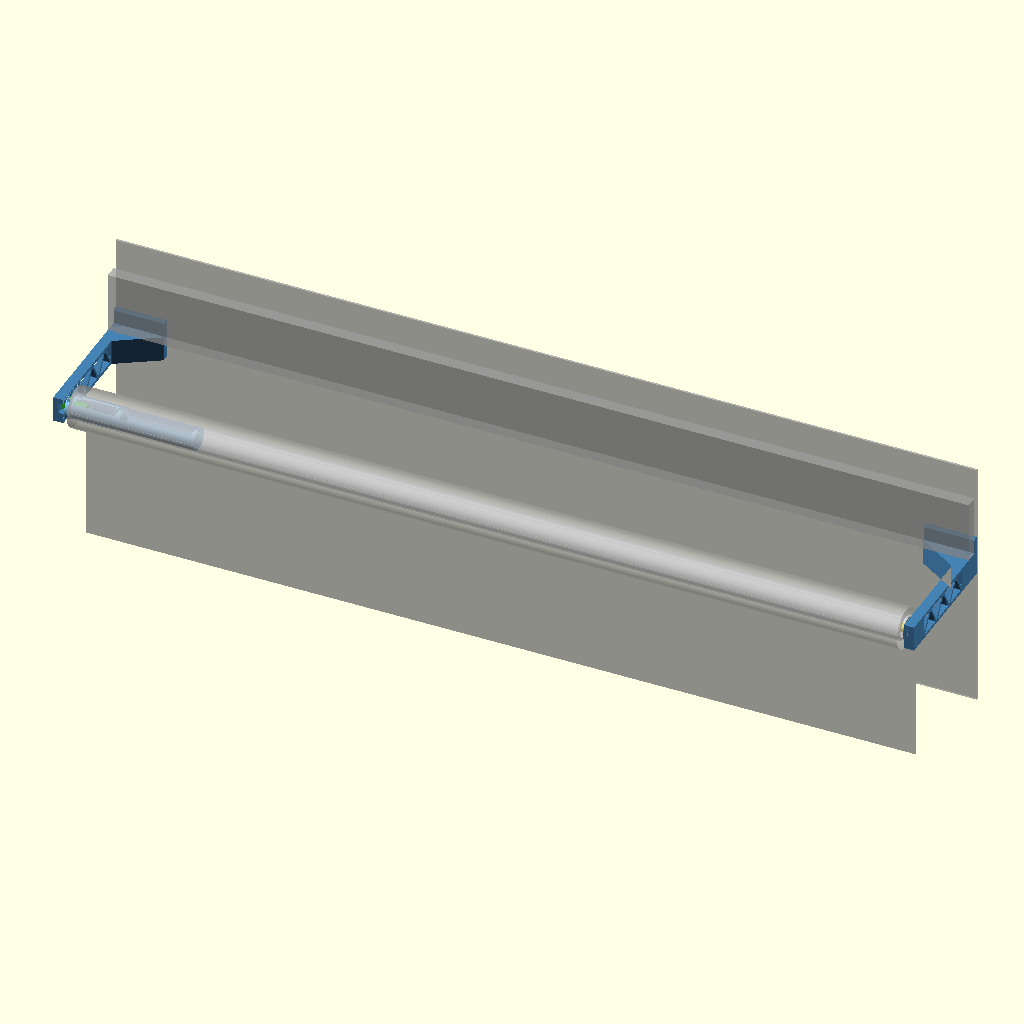
Cell 1: the model at its default parameters.
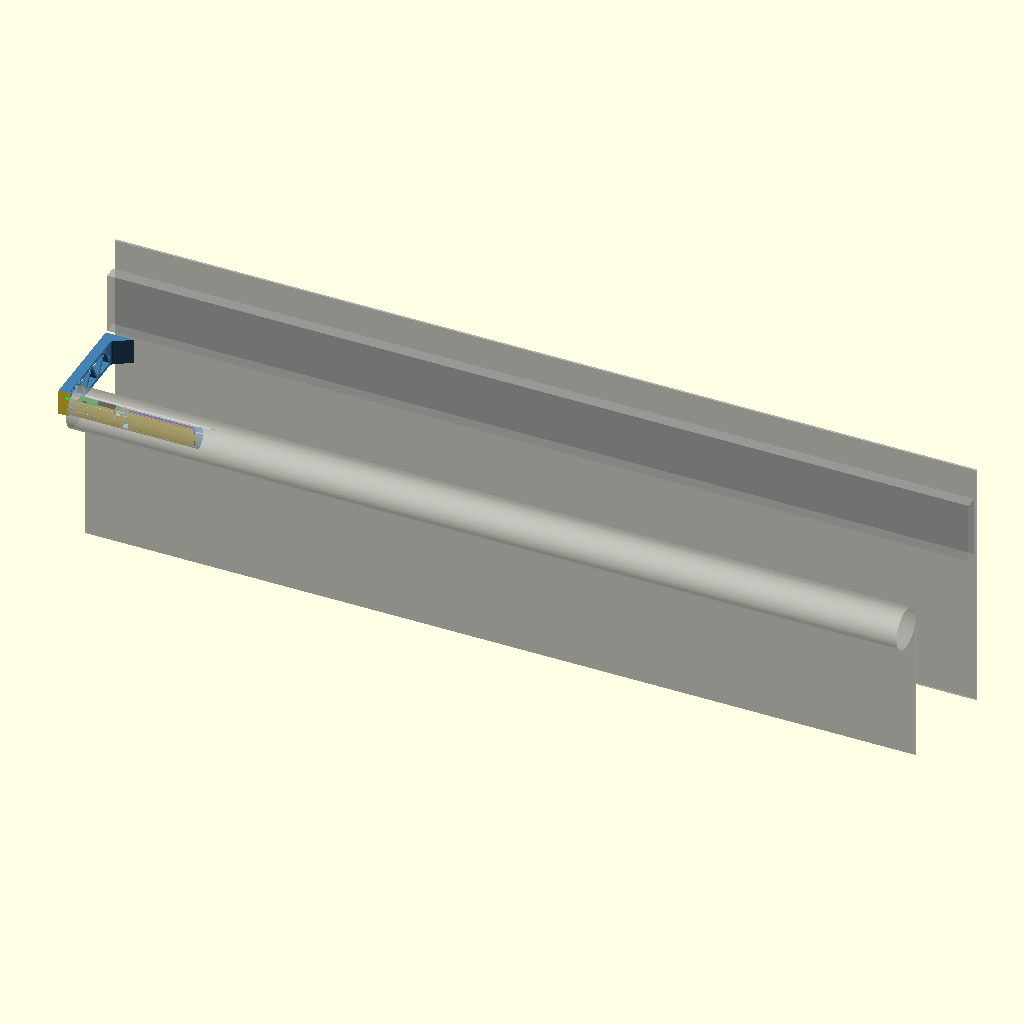
Cell 2: the same model with part = "section".
The same orthographic view direction (rotation 55°, 0°, 25°; colour scheme Cornfield) for every cell, with the view re-fitted per cell, so scale and position can differ between cells.
The OpenSCAD source (files/motor-rollo/rollo/rollo.scad):
// ============================================================
//  Motorrollo auf Basis IKEA LÅNGDANS  –  Matter über Thread
//  Version "Schlitten": ein Druckteil im Rohr trägt Motor, eine lange Platine und die Zelle. Alles dreht
//  mit dem Rohr. Fest steht nur der Schlüssel: er sitzt mit dem Vierkant im Halter, die Motorwelle treibt
//  ihn über Sechskantstab und Kupplung, also dreht sich der Motor samt Rohr darum.
//
//  Aufbau (Achse = X, Motorseite links bei x = 0 = Wand):
//   [Halter]─[Schlüssel]─[Nase]═ Schlitten: Kupplung │ N20 │ Fach │ Schott │ 18650 ═[608]─[Achse]─[Halter]
//                         └── Platine liegt flach über Kupplung, Motor und Fach, von der Nase bis zum Schott
//
//  Die Platine (ESP32-H2 als Chip, Laderegler, Schutz, DRV8833; KiCad-Projekt in pcb/) liegt in einer Tasche oben im Schlitten,
//  das Rohr deckt sie ab. Ihr vorderes Ende mit der Chip-Antenne liegt in der Nase ausserhalb des Alu-Rohrs.
//  Alle Bauteile sitzen oben (am Rand flach, top_w × top_h, in der Mitte bis mid_h); unten im Fach hinter dem
//  Motor sind nur die Lötpunkte für die Motordrähte.
//  Fast keine Kabel: der Motor hat zwei kurze Drähte von seinen Lötfahnen durchs Fenster hinter ihm auf zwei
//  Lötpunkte der Platine, die Lötfahne der Federplatte (Minus) liegt über dem Schott flach auf der Platine,
//  und der Pluspol am hinteren Ende hat ein Kabel über der Zelle zur Platine.
//  USB-C (Laden und Flashen) sitzt vorne auf der Platine, Öffnung zur Wand, über dem Sechskantstab. Zum Laden das
//  Rollo aus den Haltern heben und den Schlüssel samt Stab aus der Nase ziehen: dann geht der Stecker in die Nase.
//
//  Einbau: Kupplung auf die Motorwelle, Motor samt Kupplung von oben ins Fach. Zwei kurze Drähte an die
//  Lötfahnen des Motors, Platine in die Tasche, Drähte an die Lötpunkte. Kontaktplatten in ihre Sitze, Lötfahnen anlöten, Pluskabel legen, Zelle
//  von oben einlegen. Eine Lage Kapton um den Schlitten, dann mit den Nuten auf die Stege ins Rohr schieben.
//
//  Vor dem Druck nachmessen: tube_id, ridge_*, tube_od, Motor (mot_*), Kontaktplatten und Zelle (con_*, cell_*).
//
//  Rohrstück mit echtem Querschnitt (ID, Stege, Schlitze) zum Testen des Schlittens: part = "tube_section".
//
//  Einzelteil wählen:  part = "...";   oder
//    openscad -D 'part="sled"' -o sled.stl rollo.scad
//  Umriss der Platine für KiCad (Edge.Cuts):  openscad -D 'part="pcb_outline"' -o pcb_outline.dxf rollo.scad
//  Alle Teile sind fürs Drucken bereits richtig orientiert.
// ============================================================

part = "assembly"; // [assembly, section, tube_section, bracket_motor, bracket_idle, key, hex_rod, coupler, sled, idle_axle, pcb_outline]

$fn = 96;
eps = 0.01;

/* [Einbau] */
recess_w = 850;     // lichte Breite zwischen den Wänden
fit_gap  = 2;       // Luft gesamt

/* [IKEA-Rohr – nachmessen!] */
tube_id    = 22.4;  // LÅNGDANS, gemessen
ridge_d    = 21.5;  // zwei Stege innen, gegenüber (±Y): Ø über die Stegspitzen
ridge_w    = 1.0;   // Stegbreite. Der Schlitten hat Nuten dafür: die Stege nehmen das Drehmoment
tube_od    = 25;    // Annahme
slot_w     = 2.0;   // Schlitze aussen an den Seiten (±Y), über den Stegen: Breite – nachmessen!
slot_d     = 0.8;   // ... Tiefe ab Aussendurchmesser – nachmessen!
roll_d     = 40;    // Stoffwickel aufgerollt, gemessen
tsec_l     = 25;    // Rohrstück zum Testen (part = "tube_section"): Länge
tsec_comp  = 0;     // ... Innenmasse so viel grösser drucken, falls Löcher zu klein herauskommen

/* [Toleranzen] */
clr      = 0.3;
rib_i    = 0.3;     // Übermass der Klemmrippen im Rohr
tube_lim = 0.5;     // Abstand aller Teile zur Rohrwand

/* [Halter: Haken hinter die Täferverkleidung] */
// Seitenansicht: Arm von der Achse waagrecht zur Rückwand, oben bündig mit der Unterkante der Verkleidung.
// Am Wandende steigt eine Nase br_nud_h hoch in den Spalt zwischen Wand und Verkleidung (genagelt).
// Kraftfluss: das Gewicht will den Halter kippen (Arm runter). Die Nase stemmt sich gegen die Rückseite der
// Verkleidung, der Fuss unten gegen die Wand: ein Druckpaar über die ganze Höhe, kein Schälen am Klebeband.
// Senkrecht hält Reibung, und die klemmt sich selbst: die Andruckkräfte wachsen mit der Last.
// Nach oben (Einhängen) stösst der Arm an die Unterkante der Verkleidung. Das VHB am Fuss hält nur die Lage.
br_t      = 10;     // Arm, Dicke entlang der Achse = Innenfläche (Anlage Schlüsselbund) ab Aussenseite
br_h      = 25;     // Arm, Höhe, mittig zur Achse. Oberkante = Unterkante der Verkleidung
sh_gap    = 5;      // Spalt zwischen Wand und Rückseite der Verkleidung – nachmessen!
br_nud_t  = sh_gap - 0.6;   // Nase, Dicke: 0.3 Luft auf jeder Seite
br_nud_h  = 15;     // Nase, so weit hinter die Verkleidung
br_nud_ch = 1.5;    // Fase vorne an der Nasenspitze: fädelt ein
br_ft_t   = 6;      // Fuss an der Wand, Dicke (unterhalb der Verkleidung)
br_ft_w   = 50;     // Fuss und Nase, Breite entlang der Achse nach innen (hinter dem Stoff): trägt die Nase
br_gus_l  = 25;     // Zwickel in der Draufsicht vom Arm zum breiten Fuss
br_chord  = 3;      // Arm als Fachwerk: Gurt oben und unten ...
br_web    = 2.5;    // ... Diagonalen (ca. 60°, druckt ohne Stütze: Fenster gehen quer durch, Halter liegt auf der Seite)
fil_r     = 4;      // Ausrundung der Innenecken in der Draufsicht
// Nachweis (Echo unten): Zug am Stoff zusammen mit dem Motormoment
br_F      = 30;     // N  vertikal an der Achse: Gewicht + kräftiges Ziehen am Stoff
br_T      = 0.3;    // Nm Drehmoment des Motors, abgestützt über den Vierkant
br_mu     = 0.3;    // Reibwert PETG auf Farbe/Holz, vorsichtig
br_sig    = 10;     // MPa zulässige Spannung (PETG in Lagenrichtung, ~4-fache Sicherheit)
back_gap  = 100;
pocket_d  = 4.8;
tenon     = 10;     // Vierkant
drop      = 2.5;

/* [Schlüssel und Sechskantstab] */
collar_d  = 11;     // Bund zwischen Halter und Nase
collar_t  = 0.8;
key_gap   = 0.2;    // Bund ↔ Nase
hex_af    = 4;      // Sechskantstab, Schlüsselweite (Stahl)
hex_fit   = 0.15;   // im Schlüssel: stramm
hex_slide = 0.3;    // in der Kupplung: schiebt sich beim Einbau hinein
hex_in    = 6;      // Stab in der Kupplung

/* [Schlitten] */
nose_l    = 4;      // ausserhalb des Rohrs. Mit collar_t + key_gap höchstens 5 mm
cp_d      = 9.6;    // Kupplung Stab ↔ Motorwelle
cp_clr    = 0.4;
sled_od   = tube_id - 0.6;   // hinter dem Motor, ohne Klemmrippen
sled_flat = 0.4;    // unten flach zum Drucken
mot_clr   = 0.4;    // Motorfach grösser als der Motor
mot_end   = 0.3;    // Luft hinter dem Motor
back_t    = 1.5;    // Wand hinter dem Motor
tab_win   = 8.4;    // Fenster in der Wand: Motordrähte nach oben zur Platine
tab_bot   = 2.4;    // Steg unten im Fenster
bay_l     = 5;      // Fach hinter dem Motor: Motordrähte an die Lötpunkte unten auf der Platine
bulk_t    = 2;      // Schott Fach ↔ Zelle
end_t     = 3;
kapton    = 0.1;
wire_d    = 0.9;    // Pluskabel über der Zelle

/* [Platine] */
pcb_t     = 0.8;
pcb_w     = 17;
pcb_x0    = 0.6;    // Vorderkante (Antenne) ab Stirnseite
pcb_clr   = 0.2;    // Tasche je Seite
pcb_air   = 0.2;    // Luft zwischen Motorfach und Platine
ledge     = 1.2;    // Auflage je Seite im Fach
top_w     = 15;     // Bauteile oben: höchstens so breit verteilt ...
top_h     = 1.3;    // ... und so hoch (QFN, Quarz, Chip-Antenne, 0402)
mid_w     = 13;     // in der Mitte ist mehr Platz: Bauteile so breit verteilt ...
mid_h     = 2.0;    // ... dürfen so hoch sein (Taster, SOT-23)
bot_h     = 2.6;    // Platz unter der Platine im Fach: Lötstellen der Motordrähte
usb_w     = 8.94;   // USB-C-Buchse (G-Switch GT-USB-7014C, sitzt versenkt in einer Aussparung der Platine): Breite
usb_d     = 6.5;    // ... Tiefe entlang der Achse ab Vorderkante
usb_h     = 1.56;   // ... Höhe über der Platine
usb_dn    = 0.8;    // ... ragt so weit unter die Platine (versenkt 1.6 mm, Platine 0.8 mm)
usb_off   = 2.0;    // ... Mitte so weit zur +Y-Seite, weg von der Antenne
usb_leg   = 5.62;   // ... Schirmlaschen quer ab ihrer Mitte
plug_w    = 12.4;   // Stecker-Umspritzung: Öffnung in der Stirnseite
plug_h    = 6.6;

/* [Lager 608 Lagerseite (direkt im Rohr)] */
brg_d  = 22;
brg_w  = 7;
brg_id = 8;
brg_comp = 0.3;    // stehend gedruckte Zapfen kommen so viel dünner heraus (gemessen: 7.9 → 7.6)
brg_rib  = 0.25;   // Übermass der Klemmrippen im Lager (nach Ausgleich)

/* [Motor N20 ohne Encoder, nachgemessen] */
mot_w        = 12;
mot_h        = 10;   // Abflachungen oben/unten = Verdrehsicherung im Fach
mot_len      = 24.2; // Getriebe + Motor
mot_boss_d   = 5;
mot_boss_h   = 1.1;
mot_shaft_d  = 3;
mot_shaft_D  = 2.5;  // Mass über Abflachung
mot_shaft_len= 1.1 + 5;   // ab Getriebefläche: Bund 1.1 + 5 mm freie Welle

/* [Zelle und Kontaktplatten, wie beim Ventilkopf] */
cell_d     = 18.4;
cell_len   = 65;
cell_nub   = 0.5;
cell_fit   = 0.2;
con_w      = 12;
con_t      = 0.3;
con_tab    = 7;      // Lötfahne in voller Länge
con_bend   = 1;      // Platz für die Biegung über der Plattenkante
con_spring = 5.5;
con_dome   = 1;
con_slot   = 0.5;
con_lip    = 0.8;
con_lap    = 1;
bay_d      = cell_d + 2*cell_fit;
cell_bay   = con_t + con_spring + cell_len + con_dome + con_t;   // Federplatte (Platinenseite) bis Knopfplatte
cell_z     = 0;

// ---------- abgeleitete Masse ----------
W        = recess_w - fit_gap;
r_roll   = roll_d/2;
y_wall   = r_roll + back_gap;
lim      = tube_id/2 - tube_lim;               // so weit darf alles von der Achse weg

hex_ac   = hex_af / cos(30);                   // Mass über Ecken
bore_d   = hex_ac + 2*clr;                     // Schlitten dreht sich um den Stab

// Schlitten, u = 0 an der Stirnseite (Wand)
mot_top  = (mot_h + mot_clr)/2;
pcb_z    = mot_top + pcb_air;                  // Unterseite Platine
pcb_top  = pcb_z + pcb_t;
pcb_hw   = pcb_w/2 + pcb_clr;
cav_hw   = pcb_w/2 - ledge;
cp_l     = hex_in + 1 + (mot_shaft_len - mot_boss_h + 0.5);
u_cp     = nose_l + 0.5;                       // Kupplung
u_mf     = u_cp + cp_l + mot_boss_h + 0.5;     // Getriebefläche
u_me     = u_mf + mot_len + mot_end;           // Ende Motorfach
u_e0     = u_me + back_t;                      // Fach hinter dem Motor
u_e1     = u_e0 + bay_l;
x_bat    = u_e1 + bulk_t;                      // Federplatte
sled_l   = x_bat + cell_bay + end_t;
pcb_l    = u_e1 - 0.3 - pcb_x0;
bay_floor= pcb_z - bot_h - 0.2;
usb_z    = (pcb_top + usb_h + pcb_z - usb_dn)/2;   // Mitte der Buchse
u_t      = nose_l;                             // Rohrende
hex_len  = (pocket_d - 0.2) + collar_t + key_gap + u_cp + hex_in - 0.5;

// Lage im Einbau
x_h      = br_t + collar_t + key_gap;
x_tube0  = x_h + u_t;
x_tube1  = W - br_t - 1.5;
tube_len = x_tube1 - x_tube0;

echo(str("Rohrlänge: ", tube_len, " mm"));
echo(str("Stoffbreite max.: ", tube_len - 4, " mm"));
echo(str("Schlitten: ", sled_l, " mm, davon ", nose_l, " mm Nase ausserhalb des Rohrs"));
echo(str("Sechskantstab ", hex_af, " mm SW, Länge ", hex_len, " mm"));
// Platinenkoordinaten: x ab Vorderkante (Antenne), y = 0 auf der Achse
echo(str("Platine: ", pcb_l, " × ", pcb_w, " × ", pcb_t, " mm, Unterseite ", pcb_z, " mm über der Achse"));
echo(str("Platine: ausserhalb des Rohrs (Antenne) x = 0 bis ", nose_l - pcb_x0));
echo(str("Platine: Getriebefläche bei x = ", u_mf - pcb_x0, ", Motorrückseite bei x = ", u_mf + mot_len - pcb_x0));
echo(str("Platine: unten nur die Lötpunkte für den Motor, x = ", u_e0 - pcb_x0, " bis ", pcb_l, ", |y| <= ", cav_hw));
echo(str("Platine: USB-C in einer Aussparung ", usb_w + 0.3, " × 6.7 mm an der Vorderkante, Mitte bei y = ", usb_off, "; Antenne bei -y"));
echo(str("Platine: oben Bauteile höchstens ", top_h, " mm bei |y| <= ", top_w/2, ", ", mid_h, " mm bei |y| <= ", mid_w/2));
echo(str("Platine: Lötfahne Federplatte (Minus) an der Hinterkante, |y| <= 1.5"));

assert(br_h <= 25, "Halter höher als 25 mm");
assert(y_wall - br_ft_t - br_gus_l >= r_roll + 10, "Zwickel am Halter reicht bis an den Stoff");
assert(drop + (tenon + 0.4)/2 <= br_h/2 - 2, "Keilsitz zu nah an der Armkante");
assert(br_nud_t <= sh_gap - 0.4, "Nase passt nicht in den Spalt hinter der Verkleidung");
assert(collar_t + key_gap + nose_l <= 5, "Mehr als 5 mm ausserhalb des Rohrs");
assert(sqrt(pow(pcb_hw, 2) + pow(pcb_top, 2)) <= lim, "Platine stösst am Rohr an");
assert(sqrt(pow(top_w/2, 2) + pow(pcb_top + top_h + kapton, 2)) <= lim, "Bauteile oben stossen am Rohr an");
assert(sqrt(pow(mid_w/2, 2) + pow(pcb_top + mid_h + kapton, 2)) <= lim, "Hohe Bauteile in der Mitte stossen am Rohr an");
assert(sqrt(pow(pcb_hw, 2) + pow(pcb_z, 2)) <= sled_od/2 - 0.4, "Keine Auflage für die Platine");
assert(cp_d/2 + cp_clr <= pcb_z - 0.2, "Kupplung streift die Platine");
assert(cp_d <= mot_h + mot_clr - 0.4, "Kupplung geht nicht ins Motorfach");
assert(cp_d + 2*cp_clr <= mot_w - 1.5, "Getriebe hat keinen Anschlag an der Kupplungsbohrung");
assert(sqrt(pow(usb_off + usb_w/2, 2) + pow(pcb_top + usb_h + kapton, 2)) <= lim, "USB-C stösst am Rohr an");
assert(usb_off + usb_leg + 0.5 <= pcb_w/2 - 0.25, "Schirmlaschen der USB-C-Buchse zu nah am Platinenrand");
assert(pcb_z - usb_dn - 0.4 >= bore_d/2 + 0.6, "USB-C-Buchse unter der Platine trifft die Bohrung für den Stab");
assert(cell_z + con_w/2 <= pcb_top, "Federplatte ragt über die Platine: Lötfahne liegt nicht flach auf");
assert(tube_id/2 - cell_d/2 - cell_fit >= wire_d + kapton + 0.3, "Kein Platz für das Pluskabel über der Zelle");
assert(ridge_d/2 - 0.4 - bay_d/2 >= 0.8, "Wand ums Zellenfach an den Stegnuten zu dünn");

// ---------- Hilfsmodule ----------

module xcyl(d, h) { rotate([0, 90, 0]) cylinder(d = d, h = h); }

// Kegel entlang +X
module xcone(r1, r2, l) { rotate([0, 90, 0]) cylinder(r1 = r1, r2 = r2, h = l); }

// Nuten für die beiden Stege des Rohrs, entlang +X
module ridge_grooves(l, r0) {
    for (s = [0, 1]) mirror([0, s, 0])
        translate([-1, r0, -(ridge_w + 0.6)/2]) cube([l + 2, tube_id, ridge_w + 0.6]);
}

// Stopfen mit Klemmrippen fürs Rohr, Rippen nur zwischen den Stegnuten
module ribbed_plug(l) {
    difference() {
        union() {
            xcyl(tube_id - 0.3, l);
            for (a = [0 : 45 : 359]) if (a % 180 != 90)
                rotate([a, 0, 0]) translate([0, -0.6, 0]) cube([l, 1.2, tube_id/2 + rib_i]);
        }
        ridge_grooves(l, ridge_d/2 - 0.3);
    }
}

// D-Bohrung für die N20-Welle, ab x = 0 entlang -X, Tiefe d
module d_bore(d) {
    translate([-d, 0, 0]) intersection() {
        xcyl(mot_shaft_d + 0.15, d + eps);
        translate([0, -mot_shaft_d, -mot_shaft_d])
            cube([d + eps, 2*mot_shaft_d, mot_shaft_d + (mot_shaft_D - mot_shaft_d/2) + 0.05]);
    }
}

// ---------- Teile ----------

// ---------- Halter ----------
// Seitenansicht (y zur Wand, z hoch, Achse bei y = z = 0):
//
//          Verkleidung │ │   ┌─ Nase br_nud_h hoch im Spalt sh_gap
//   ───────────────────┘ │ ┌─┤
//   ┌─────────────────────┬┘ │ Wand
//   │ ▢ Vierkant  /\/\/\/\  Fuss│
//   └──────────────────────────┘
//
//  - Arm br_t dick (ganze Dicke, Aussenseite x = 0 flach), br_h hoch, als Fachwerk: zwei Gurte, Diagonalen.
//  - Fuss und Nase breit (br_ft_w) entlang der Achse, hinter dem Stoff. Ein Zwickel in der Draufsicht führt
//    das Moment vom schmalen Arm in die Breite.
//  - Vierkantsitz unverändert: von vorne eingefädelt, um drop abgesenkt, Dach über dem Schlitz.
//  - Gedruckt auf der Aussenseite liegend: alle Biegespannungen liegen in den Lagen, Fenster gehen senkrecht
//    durch, der Vierkantsitz öffnet nach oben.
//  - Montage: VHB nur auf die untere Hälfte der Fussrückseite, Schutzfolie mit Zuglasche nach unten dranlassen.
//    Nase von unten hinter die Verkleidung schieben bis der Arm anstösst, Folie herausziehen, Fuss andrücken.
br_y_tr0 = (tenon + 0.4)/2 + 3;                  // Fachwerk: ab hinter dem Vierkantsitz ...
br_y_tr1 = y_wall - br_ft_t - br_gus_l;          // ... bis zum Zwickel
br_zc    = br_h/2 - br_chord/2;                  // Gurtmitte
br_n     = max(1, round((br_y_tr1 - br_y_tr0) / (2*br_zc*tan(30))));   // Felder, Diagonalen ~60°
br_step  = (br_y_tr1 - br_y_tr0) / br_n;

module bracket_truss_windows() {
    zi = br_h/2 - br_chord;
    offset(r = 1) offset(delta = -1) difference() {
        translate([br_y_tr0, -zi]) square([br_y_tr1 - br_y_tr0, 2*zi]);
        for (i = [0 : br_n - 1]) hull() for (j = [i, i + 1])
            translate([br_y_tr0 + j*br_step, (j % 2 == 0 ? -1 : 1) * br_zc]) circle(d = br_web, $fn = 24);
        for (y = [br_y_tr0, br_y_tr1]) translate([y - br_web/2, -br_h/2]) square([br_web, br_h]);
    }
}

module bracket() {
    s = tenon + 0.4;
    tip = br_h/2;
    y_f = y_wall - br_ft_t;                       // Vorderseite Fuss
    difference() {
        union() {
            // Draufsicht: Arm, Fuss, Zwickel – alle br_h hoch
            translate([0, 0, -br_h/2]) linear_extrude(br_h) offset(r = -fil_r) offset(r = fil_r) union() {
                translate([0, -tip]) square([br_t, y_wall + tip]);
                translate([0, y_f]) square([br_ft_w, br_ft_t]);
                polygon([[br_t - eps, y_f - br_gus_l], [br_t - eps, y_f + eps], [br_ft_w, y_f + eps]]);
            }
            // Nase hinter die Verkleidung, Rückseite bündig an der Wand, vorne angefast
            rotate([90, 0, 90]) linear_extrude(br_ft_w) polygon([
                [y_wall - br_nud_t, tip - eps], [y_wall - br_nud_t, tip + br_nud_h - br_nud_ch],
                [y_wall - br_nud_t + br_nud_ch, tip + br_nud_h], [y_wall, tip + br_nud_h], [y_wall, tip - eps]]);
        }
        // Vierkantsitz, von vorne eingefädelt und um drop abgesenkt
        translate([br_t - pocket_d, -s/2, -s/2]) cube([pocket_d + eps, s, s]);
        translate([br_t - pocket_d, -tip - eps, drop - s/2]) cube([pocket_d + eps, tip + s/2 + eps, s]);
        // Fachwerkfenster quer durch den Arm
        rotate([90, 0, 90]) translate([0, 0, -1]) linear_extrude(br_t + 2) bracket_truss_windows();
    }
}

// Nachweis von Hand (N, mm, MPa). Moment an der Wand: Zug mal Hebel plus Motormoment
br_M     = br_F * y_wall + br_T * 1000;
br_Nn    = br_M / (br_h + br_nud_h);             // Andruck an der Nase, ungünstig: trägt nur an der Spitze
br_s_nud = 6 * br_Nn * br_nud_h / (br_ft_w * br_nud_t * br_nud_t);
br_mu_req= br_F * (br_h + br_nud_h) / (2 * (br_F * y_wall - br_T * 1000));   // Reibung an Nase + Fuss, Moment gegenläufig
br_Ma    = br_F * br_y_tr1 + br_T * 1000;        // Arm am Ende des Fachwerks
br_s_ch  = br_Ma / (br_h - br_chord) / (br_chord * br_t);
br_s_cr  = PI * PI * 2000 * br_chord * br_chord / (12 * pow(2 * br_step, 2));   // Gurt knickt zwischen den Knoten (PETG E 2000)
echo(str("Halter: Moment an der Wand ", br_M/1000, " Nm, Andruck Nase/Fuss ", round(br_Nn), " N (bei ", br_F, " N Zug)"));
echo(str("Halter: Nase ", br_s_nud, " MPa, Gurt ", br_s_ch, " MPa (knickt bei ", br_s_cr, "), nötiger Reibwert ", br_mu_req));
assert(br_s_nud <= br_sig, "Nase zu schwach: br_ft_w oder br_nud_t grösser");
assert(br_s_ch <= br_sig && br_s_ch <= br_s_cr/2, "Arm zu schwach: br_chord grösser");
assert(br_mu_req <= br_mu, "Halter rutscht: Reibung reicht nicht");

module hex(af, l) { rotate([0, 90, 0]) rotate([0, 0, 30]) cylinder(d = af / cos(30), h = l, $fn = 6); }

// Gedruckter Sechskantstab statt Stahl: liegt beim Drucken auf einer Fläche, Lagen entlang der Achse.
// Etwas schmaler (rod_shrink) gegen den Elefantenfuss, Fasen an den Enden zum Einfädeln.
rod_shrink = 0.05;
rod_chamfer = 0.5;
module hex_rod() {
    af = hex_af - rod_shrink;
    ac = af / cos(30);
    intersection() {
        hex(af, hex_len);
        hull() {
            xcone(ac/2 - rod_chamfer, ac/2, rod_chamfer);
            translate([hex_len - rod_chamfer, 0, 0]) xcone(ac/2, ac/2 - rod_chamfer, rod_chamfer);
        }
    }
}

// Schlüssel, x = 0 an der Halterfläche: Vierkant im Halter | Bund. Der Sechskantstab steckt stramm darin.
// Steht still. Druckt auf dem Vierkant stehend.
module key() {
    difference() {
        union() {
            translate([-(pocket_d - 0.2), -tenon/2, -tenon/2]) cube([pocket_d - 0.2 + eps, tenon, tenon]);
            xcyl(collar_d, collar_t);
        }
        translate([-(pocket_d - 0.2) - eps, 0, 0]) hex(hex_af + hex_fit, pocket_d - 0.2 + collar_t + 2*eps);
    }
}

// Kupplung, x = 0 auf der Stabseite: Sechskant für den Stab | Steg | D-Bohrung für die Motorwelle.
// Dreht nicht (steht mit dem Stab still). Druckt auf der Motorseite stehend.
module coupler() {
    difference() {
        xcyl(cp_d, cp_l);
        translate([-eps, 0, 0]) hex(hex_af + hex_slide, hex_in + eps);
        translate([cp_l + eps, 0, 0]) d_bore(cp_l - hex_in - 1);
    }
}

// Feststehende Achse Lagerseite: Keil | Bund | Ø8 ins 608 (sitzt direkt im Rohr).
module idle_axle() {
    translate([-(pocket_d - 0.2), -tenon/2, -tenon/2]) cube([pocket_d - 0.2 + eps, tenon, tenon]);
    xcyl(11, 1.5);
    // Zapfen ins 608: Kern knapp, sechs Rippen klemmen den Innenring. Fase an der Spitze zum Einfädeln.
    translate([1.5 - eps, 0, 0]) intersection() {
        union() {
            xcyl(brg_id - 0.1 + brg_comp, brg_w);
            for (a = [0 : 60 : 300]) rotate([a, 0, 0])
                translate([0, 0, (brg_id + brg_comp)/2 + brg_rib - 0.6]) xcyl(1.2, brg_w);
        }
        hull() {
            xcyl(brg_id + 2, brg_w - 0.8);
            xcyl(brg_id - 1, brg_w);
        }
    }
}

// Sitz für eine Kontaktplatte, wie im Ventilkopf. x0 = Rückseite der Platte, dir = zur Zelle.
module contact_seat(x0, dir) {
    l = con_slot + con_lip;
    for (s = [0, 1]) mirror([0, s, 0]) difference() {
        translate([min(x0 - dir*eps, x0 + dir*l), con_w/2 - con_lap, -sled_od]) cube([l + eps, sled_od, 2*sled_od]);
        translate([min(x0 - dir, x0 + dir*con_slot), -1, cell_z - con_w/2]) cube([con_slot + 1, con_w/2 + 0.15 + 1, sled_od]);
    }
}

// Schlitten, u = 0 an der Stirnseite: Nase | Kupplung | Motorfach | Fach | Schott | Zellenfach | Boden.
// Vorne (bis hinter den Motor) mit Klemmrippen, hinten glatt; durchgehend Nuten für die Stege, also dreht er mit
// dem Rohr. Oben die Tasche für die Platine, alles von oben eingelegt. Druckt auf der Abflachung liegend.
module sled_body() {
    intersection() {
        union() {
            xcyl(tube_od, nose_l);
            translate([nose_l - eps, 0, 0]) ribbed_plug(u_e0 - nose_l + eps);
            translate([u_e0 - eps, 0, 0]) difference() {
                xcyl(sled_od, sled_l - u_e0 + eps);
                ridge_grooves(sled_l - u_e0 + eps, ridge_d/2 - 0.4);
            }
        }
        translate([-1, -tube_od, -sled_od/2 + sled_flat]) cube([sled_l + 2, 2*tube_od, tube_od]);
    }
}

module sled() {
    up = tube_od;   // "bis oben hinaus": das Rohr ist der Deckel
    difference() {
        union() {
            difference() {
                sled_body();
                // Bohrung für den Stab, dann die Kupplung: von oben offen
                translate([-eps, 0, 0]) xcyl(bore_d, u_cp + 2*eps);
                translate([u_cp, 0, 0]) xcyl(cp_d + 2*cp_clr, u_mf - u_cp + eps);
                translate([u_cp, -(cp_d/2 + cp_clr), 0]) cube([u_mf - u_cp + eps, cp_d + 2*cp_clr, up]);
                // Motorfach, von oben offen. Die Ecken der Getriebefläche liegen auf der Stufe zur Kupplung
                translate([u_mf, -(mot_w + mot_clr)/2, -mot_top]) cube([u_me - u_mf, mot_w + mot_clr, up]);
                // Fenster in der Wand hinter dem Motor: Motordrähte hoch zur Platine
                translate([u_me - eps, -tab_win/2, -mot_top + tab_bot]) cube([back_t + 2*eps, tab_win, up]);
                // Tasche für die Platine, von der Nase bis zum Schott
                translate([pcb_x0, -pcb_hw, pcb_z]) cube([u_e1 - pcb_x0, 2*pcb_hw, up]);
                // Fach unter der Platine: Motordrähte
                translate([u_e0, -cav_hw, bay_floor]) cube([bay_l, 2*cav_hw, up]);
                // Öffnung für den USB-C-Stecker in der Stirnseite, Raum unter der Buchse für ihre Schirmlaschen
                translate([-eps, usb_off - plug_w/2, usb_z - plug_h/2]) cube([pcb_x0 + 2*eps, plug_w, up]);
                translate([pcb_x0 - eps, usb_off - (usb_leg + 0.9), pcb_z - usb_dn - 0.4]) cube([usb_d + 1.4, 2*(usb_leg + 0.9), up]);
                // Zellenfach, von oben offen
                translate([x_bat, 0, cell_z]) {
                    xcyl(bay_d, cell_bay);
                    translate([0, -bay_d/2, 0]) cube([cell_bay, bay_d, up]);
                }
            }
            intersection() {
                sled_body();
                union() {
                    contact_seat(x_bat, 1);                 // Federplatte, Minuspol
                    contact_seat(x_bat + cell_bay, -1);     // Knopfplatte, Pluspol
                }
            }
        }
        // Lötfahne der Federplatte: über das Schott flach auf die Platine
        translate([u_e1 - eps, -2.5, pcb_top]) cube([bulk_t + con_slot + con_lip + 2*eps, 5, up]);
        // Lötfahne der Knopfplatte: umgebogen durch einen Schlitz im Boden nach hinten
        translate([x_bat + cell_bay - eps, -2, cell_z + con_w/2 - 0.5]) cube([end_t + 2*eps, 4, up]);
        // Pluszeichen oben auf dem Boden, neben dem Schlitz: hier kommt der Pluspol hin
        translate([sled_l - end_t/2, 6, sqrt(pow(sled_od/2, 2) - 49) - 0.8]) {
            translate([-1.2, -0.5, 0]) cube([2.4, 1, 2]);
            translate([-0.5, -1.2, 0]) cube([1, 2.4, 2]);
        }
    }
}

// ---------- Zusammenbau ----------

// Querschnitt des IKEA-Rohrs in der XY-Ebene, Stege und Schlitze auf ±X (wird zu ±Y gedreht).
// comp vergrössert die Innenmasse (Bohrung und Abstand der Stege) für den Druck.
module tube_profile(comp = 0) {
    difference() {
        circle(d = tube_od);
        difference() {
            circle(d = tube_id + comp);
            // Stege innen, gegenüber
            for (s = [-1, 1]) translate([s*((ridge_d + comp)/2 + tube_od/4), 0])
                square([tube_od/2, ridge_w - comp], center = true);
        }
        // Schlitze aussen über den Stegen
        for (s = [-1, 1]) translate([s*(tube_od/2 - slot_d/2 + 0.5), 0])
            square([slot_d + 1, slot_w], center = true);
    }
}

module tube() {
    color([0.8, 0.8, 0.85, 0.35]) translate([x_tube0, 0, 0]) rotate([90, 0, 90])
        linear_extrude(tube_len) tube_profile();
}

// Koordinaten wie sled
module sled_ghost() {
    // Platine mit Chip-Antenne vorne, ESP32-H2 dahinter, alle Bauteile oben, USB-C
    color("ForestGreen") translate([pcb_x0, -pcb_w/2, pcb_z]) cube([pcb_l, pcb_w, pcb_t]);
    color("Silver")  translate([pcb_x0, usb_off - usb_w/2, pcb_z - usb_dn]) cube([usb_d, usb_w, usb_dn + pcb_t + usb_h]);
    color("White")   translate([pcb_x0 + 0.7, -8.0, pcb_top]) cube([3.2, 1.6, top_h]);
    color("Black")   translate([pcb_x0 + 11.5, -2, pcb_top]) cube([4, 4, 0.9]);
    color("Black")   translate([pcb_x0 + 26, -mid_w/2, pcb_top]) cube([16, mid_w, mid_h]);
    // Motor, zwei Drähte hoch zu den Lötpunkten
    color("Silver") translate([u_mf, -mot_w/2, -mot_h/2]) cube([mot_len, mot_w, mot_h]);
    color("Silver") translate([u_mf - mot_boss_h, 0, 0]) xcyl(mot_boss_d, mot_boss_h + eps);
    color("Silver") translate([u_mf - mot_shaft_len, 0, 0]) xcyl(mot_shaft_d, mot_shaft_len);
    color("Red")    for (s = [-1, 1]) translate([u_mf + mot_len, s*2.6 - 0.3, 1]) cube([0.6, 0.6, pcb_top - 1]);
    color("DimGray") translate([-(pocket_d - 0.2) - collar_t - key_gap, 0, 0]) hex(hex_af, hex_len);
    // Zelle und Kontaktplatten
    color("Blue") translate([x_bat + con_t + con_spring, 0, cell_z]) xcyl(cell_d, cell_len);
    for (x = [x_bat, x_bat + cell_bay - con_t]) color("Silver")
        translate([x, -con_w/2, cell_z - con_w/2]) cube([con_t, con_w, con_w]);
    color("Silver") translate([x_bat + con_t - con_tab, -1.5, pcb_top]) cube([con_tab, 3, con_t]);
    color("Silver") translate([x_bat + cell_bay - con_t, -1.5, cell_z + con_w/2 + con_bend - con_t]) cube([con_tab, 3, con_t]);
    color("Silver") translate([x_bat + con_t, 0, cell_z]) xcyl(7, con_spring);
    color("Silver") translate([x_bat + cell_bay - con_t - con_dome, 0, cell_z]) xcyl(6, con_dome);
    // Pluskabel über der Zelle zur Platine
    color("Red") translate([u_e1 - 2, -0.45, cell_d/2 + cell_fit + kapton]) cube([x_bat + cell_bay - u_e1 + 2, wire_d, wire_d]);
}

module assembly() {
    color("SteelBlue") bracket();
    color("SteelBlue") translate([W, 0, 0]) mirror([1, 0, 0]) bracket();
    color("LimeGreen")  translate([br_t, 0, 0]) key();
    color("LightSkyBlue") translate([x_h, 0, 0]) sled();
    color("LimeGreen")  translate([x_h + u_cp, 0, 0]) coupler();
    color("Gold")       translate([W - br_t, 0, 0]) mirror([1, 0, 0]) idle_axle();
    tube();
    translate([x_h, 0, 0]) sled_ghost();
    color("DimGray") translate([x_tube1 - brg_w, 0, 0]) difference() { xcyl(brg_d, brg_w); translate([-1, 0, 0]) xcyl(brg_id, brg_w + 2); }
    %translate([x_tube0 + 2, 0, 0]) xcyl(2*r_roll, tube_len - 4);
    %translate([x_tube0 + 2, r_roll - 0.2, -150]) cube([tube_len - 4, 0.4, 150]);
    %translate([0, y_wall, -150]) cube([W, 2, 250]);
    %translate([0, y_wall - sh_gap - 12, br_h/2]) cube([W, 12, 60]);       // Täferverkleidung, Unterkante bündig mit dem Arm
}

// ---------- Ausgabe (druckfertig orientiert) ----------

if      (part == "assembly")      assembly();
else if (part == "section")       intersection() { assembly(); translate([0, 0, -100]) cube([x_h + sled_l + 10, 100, 200]); }
else if (part == "tube_section")  linear_extrude(tsec_l) tube_profile(tsec_comp);            // Rohrstück, stehend: Schlitten zur Probe hineinschieben
else if (part == "bracket_motor") rotate([0, -90, 0]) bracket();                             // liegt auf der Aussenseite
else if (part == "bracket_idle")  rotate([0, 90, 0]) mirror([1, 0, 0]) bracket();
else if (part == "key")           translate([0, 0, pocket_d - 0.2]) rotate([0, -90, 0]) key();
else if (part == "hex_rod")       translate([0, 0, (hex_af - rod_shrink)/2]) hex_rod();
else if (part == "coupler")       translate([0, 0, cp_l]) rotate([0, 90, 0]) coupler();
else if (part == "sled")          translate([0, 0, sled_od/2 - sled_flat]) sled();             // liegt auf der Abflachung
else if (part == "idle_axle")     translate([0, 0, pocket_d - 0.2]) rotate([0, -90, 0]) idle_axle();
else if (part == "pcb_outline")   difference() {                                                // x ab Antennenkante
    translate([0, -pcb_w/2]) square([pcb_l, pcb_w]);
    translate([-1, usb_off - (usb_w + 0.3)/2]) square([6.7 + 1, usb_w + 0.3]);                      // Aussparung USB-C
}
Customizer parameters (derived from the source; name, type, default, range or options):
part: string, default "assembly", options "assembly", "section", "tube_section", "bracket_motor", "bracket_idle", "key", "hex_rod", "coupler", "sled", "idle_axle", "pcb_outline"
eps: number, default 0.01
recess_w: number, default 850
fit_gap: number, default 2
tube_id: number, default 22.4
ridge_d: number, default 21.5
ridge_w: number, default 1
tube_od: number, default 25
slot_w: number, default 2
slot_d: number, default 0.8
roll_d: number, default 40
tsec_l: number, default 25
tsec_comp: number, default 0
clr: number, default 0.3
rib_i: number, default 0.3
tube_lim: number, default 0.5
br_t: number, default 10
br_h: number, default 25
sh_gap: number, default 5
br_nud_h: number, default 15
br_nud_ch: number, default 1.5
br_ft_t: number, default 6
br_ft_w: number, default 50
br_gus_l: number, default 25
br_chord: number, default 3
br_web: number, default 2.5
fil_r: number, default 4
br_F: number, default 30
br_T: number, default 0.3
br_mu: number, default 0.3
br_sig: number, default 10
back_gap: number, default 100
pocket_d: number, default 4.8
tenon: number, default 10
drop: number, default 2.5
collar_d: number, default 11
collar_t: number, default 0.8
key_gap: number, default 0.2
hex_af: number, default 4
hex_fit: number, default 0.15
hex_slide: number, default 0.3
hex_in: number, default 6
nose_l: number, default 4
cp_d: number, default 9.6
cp_clr: number, default 0.4
sled_flat: number, default 0.4
mot_clr: number, default 0.4
mot_end: number, default 0.3
back_t: number, default 1.5
tab_win: number, default 8.4
tab_bot: number, default 2.4
bay_l: number, default 5
bulk_t: number, default 2
end_t: number, default 3
kapton: number, default 0.1
wire_d: number, default 0.9
pcb_t: number, default 0.8
pcb_w: number, default 17
pcb_x0: number, default 0.6
pcb_clr: number, default 0.2
pcb_air: number, default 0.2
ledge: number, default 1.2
top_w: number, default 15
top_h: number, default 1.3
